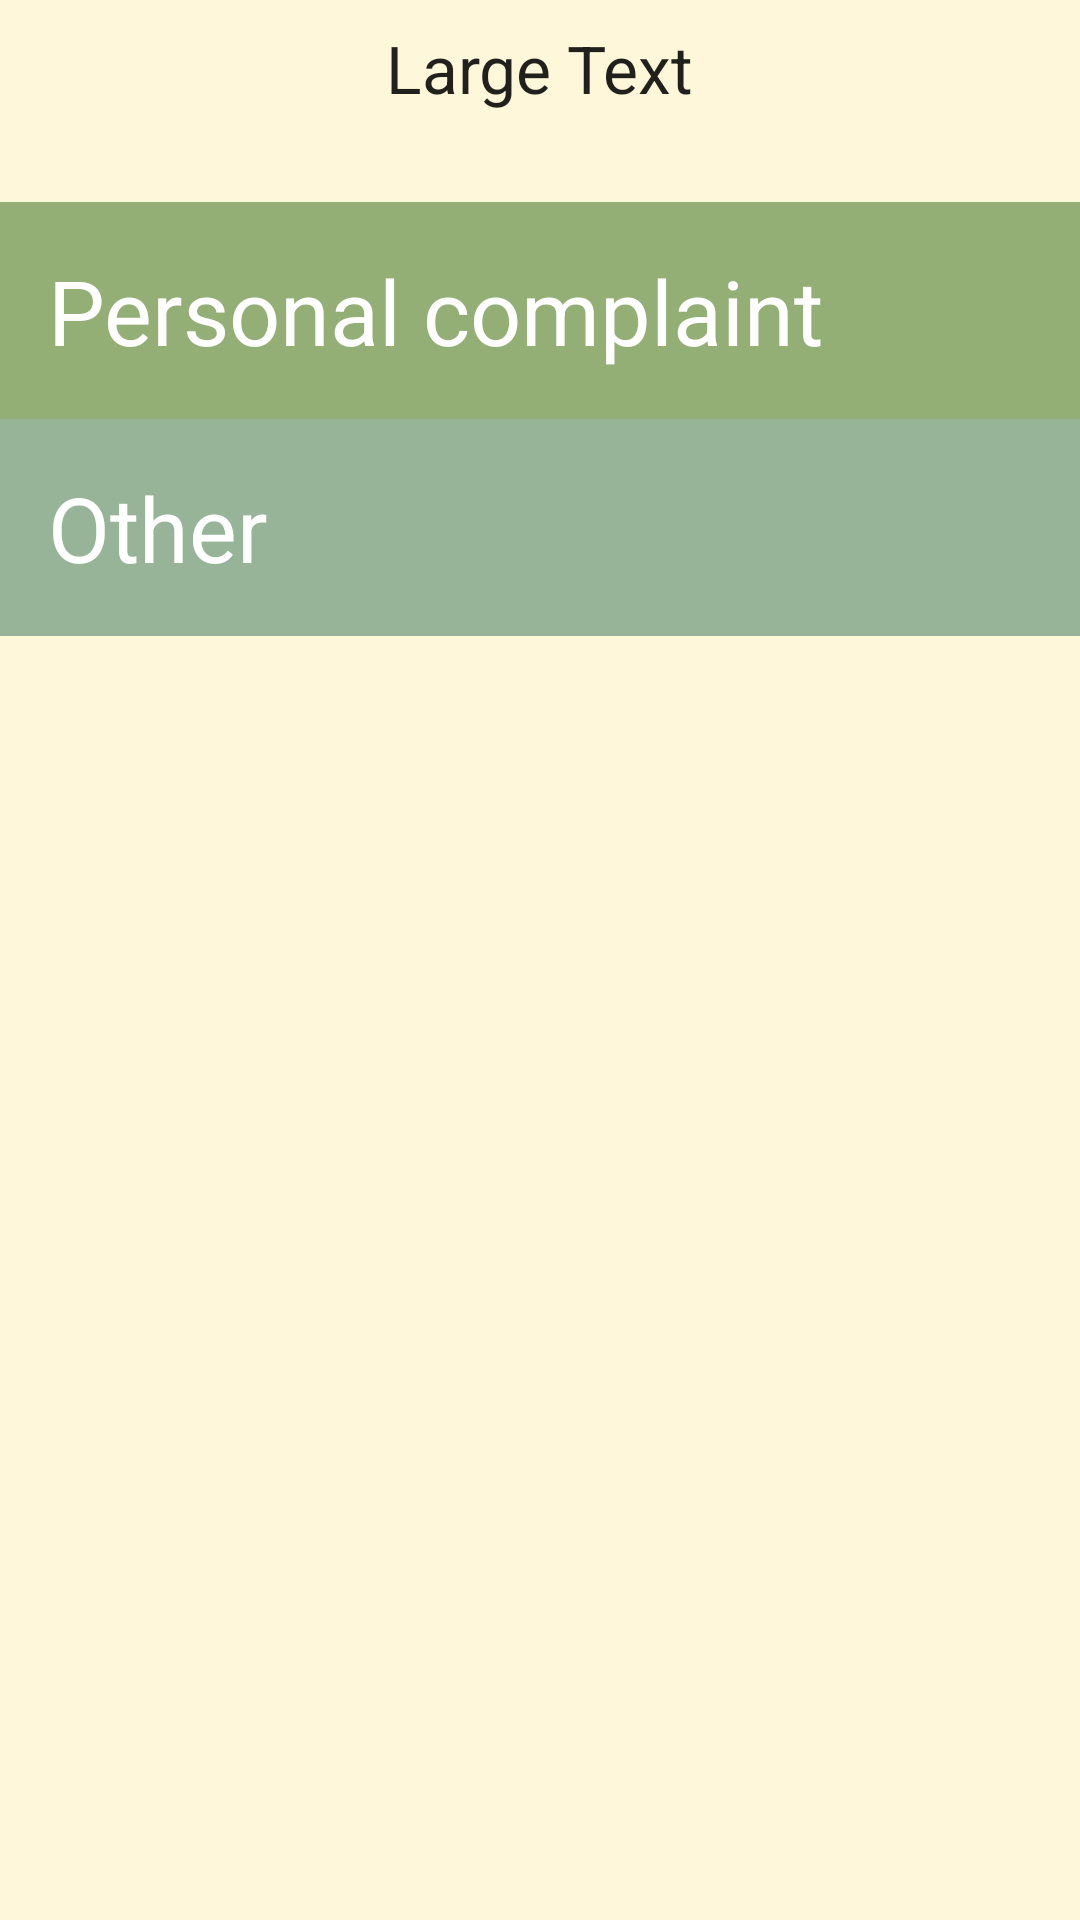

The Android layout XML behind this screen, and the referenced resources:
<!-- AndroidManifest.xml: application theme AppTheme -->
<!-- res/layout/activity_profile.xml -->
<?xml version="1.0" encoding="utf-8"?>
<RelativeLayout xmlns:android="http://schemas.android.com/apk/res/android"
    xmlns:tools="http://schemas.android.com/tools"
    android:layout_width="match_parent"
    android:layout_height="match_parent"
    tools:context=".ProfileActivity"
    android:background="@color/background">


    <LinearLayout
        android:orientation="vertical"
        android:layout_width="match_parent"
        android:layout_height="match_parent"
        android:layout_centerVertical="true"
        android:layout_centerHorizontal="true"
        android:layout_marginTop="16dp">


        <TextView
            android:layout_width="wrap_content"
            android:layout_height="wrap_content"
            android:textAppearance="?android:attr/textAppearanceLarge"
            android:text="Large Text"
            android:id="@+id/welcome"
            android:layout_gravity="center_horizontal" />

        <TextView
            android:id="@+id/personal_complaint"
            android:layout_width="match_parent"
            android:layout_height="wrap_content"
            android:text="Personal complaint"
            android:padding="16dp"
            android:textSize="30sp"
            android:background="@color/other"
            android:layout_marginTop="30dp"
            android:textColor="@android:color/white"
            android:textAppearance="?android:attr/textAppearanceMedium"
            />

        <TextView
            android:id="@+id/other_complaint"
            android:layout_width="match_parent"
            android:layout_height="wrap_content"
            android:text="Other"
            android:padding="16dp"
            android:textSize="30sp"
            android:background="@color/personal_complain"
            android:textColor="@android:color/white"
            android:textAppearance="?android:attr/textAppearanceMedium"/>


    </LinearLayout>
</RelativeLayout>
<!-- resources referenced by this layout -->
<resources>
  <color name="background">#FFF7DA</color>
  <color name="other">#94af76</color>
  <color name="personal_complain">#97b498</color>
  <style name="AppTheme" parent="Theme.AppCompat.Light.DarkActionBar">
          
          <item name="colorPrimary">@color/colorPrimary</item>
          <item name="colorPrimaryDark">@color/colorPrimaryDark</item>
          <item name="colorAccent">@color/colorAccent</item>
      </style>
  <color name="colorPrimary">#558b2f</color>
  <color name="colorPrimaryDark">#255d00</color>
  <color name="colorAccent">#85bb5c</color>
</resources>
